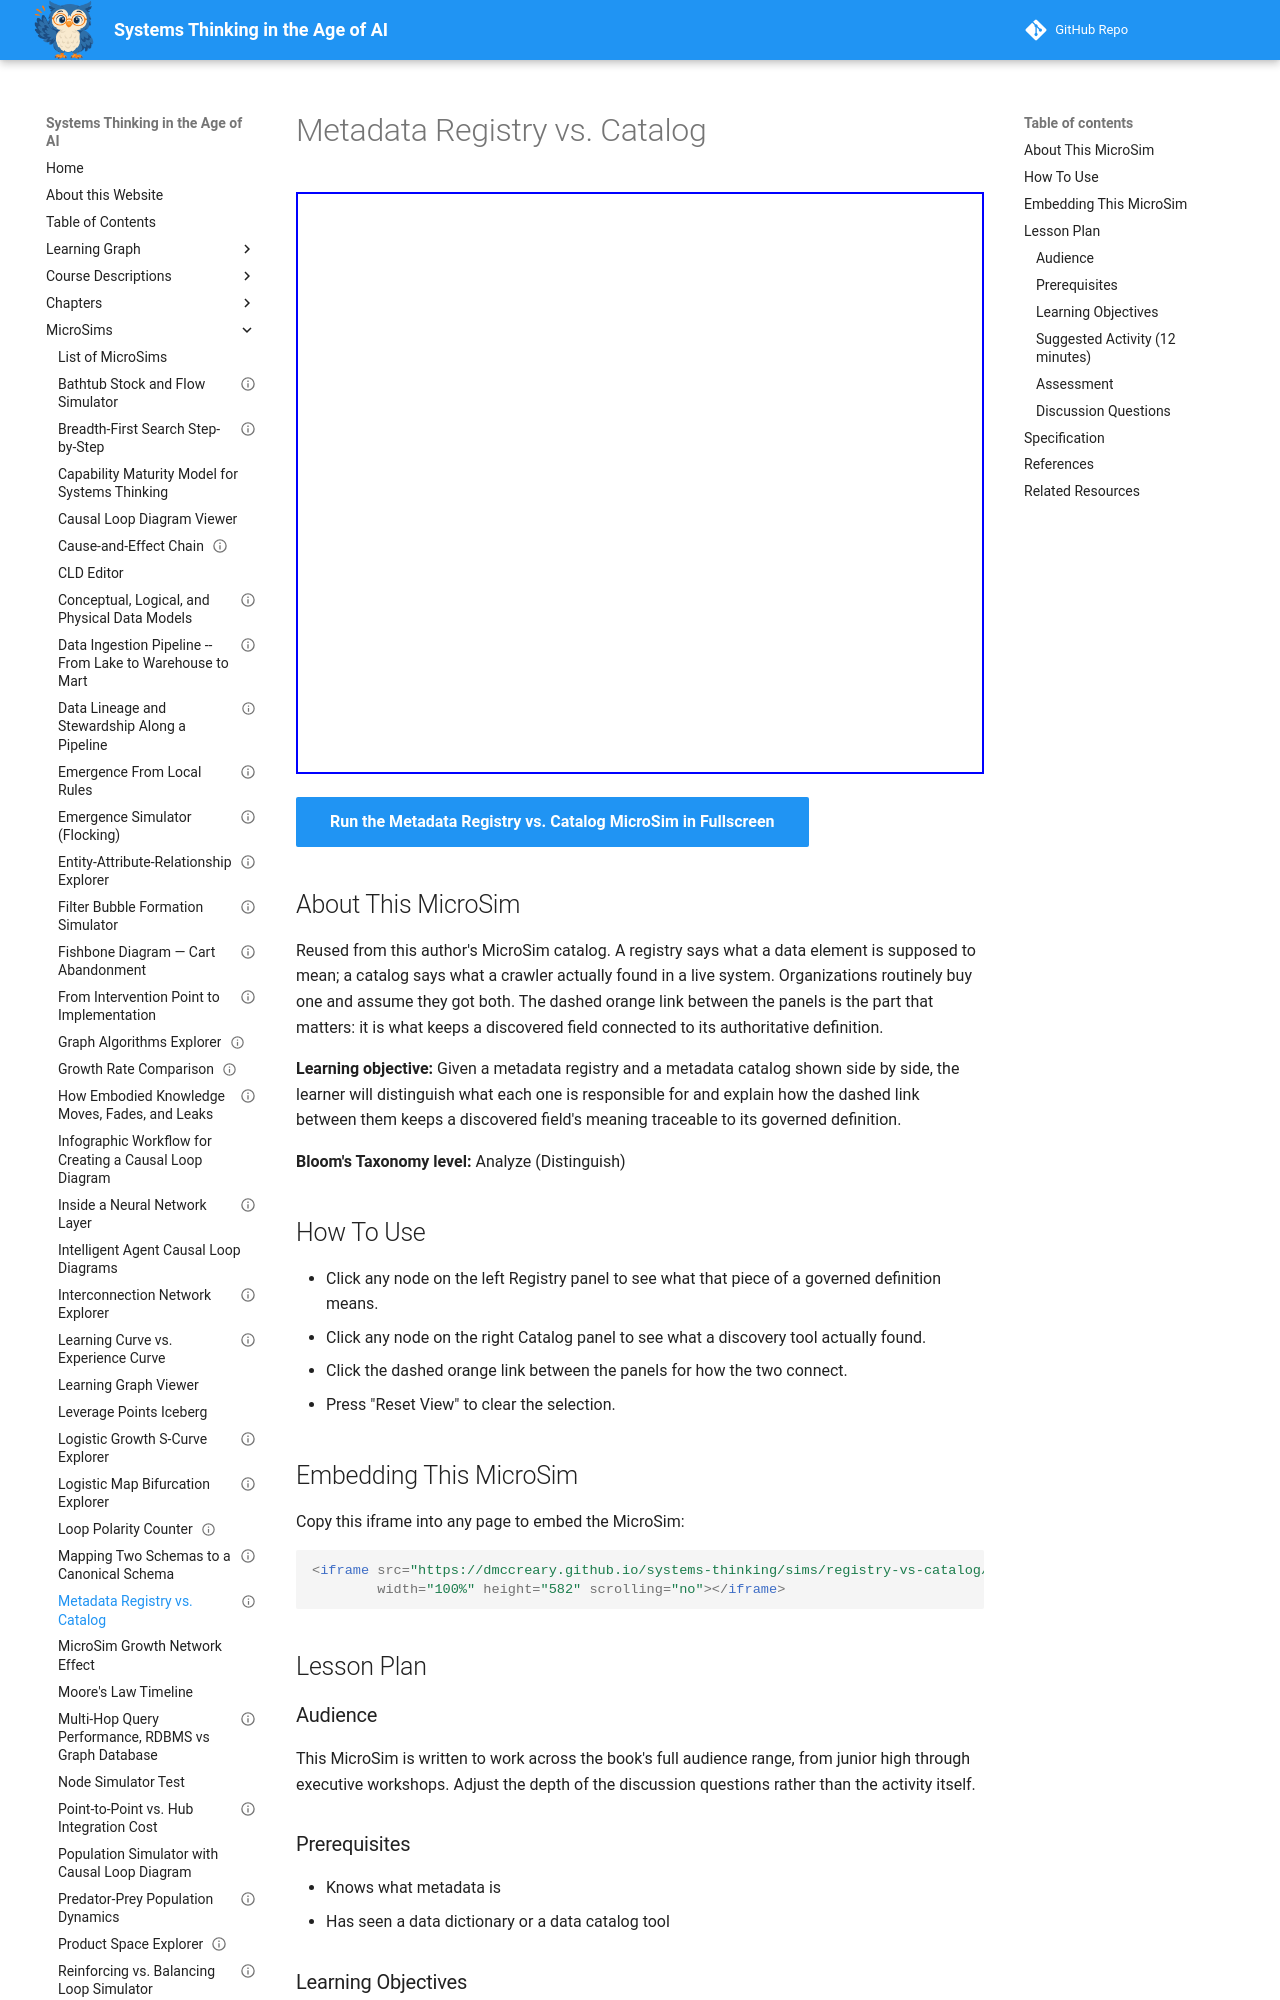

repository: dmccreary/systems-thinking · page: sims/registry-vs-catalog/index.html · generator: mkdocs

---
title: "Metadata Registry vs. Catalog"
description: "Compare a governed metadata registry against a discovery catalog, and follow the dashed link that keeps a found field traceable to its definition."
image: /sims/registry-vs-catalog/registry-vs-catalog.png
og:image: /sims/registry-vs-catalog/registry-vs-catalog.png
twitter:image: /sims/registry-vs-catalog/registry-vs-catalog.png
social:
  cards: false
status: implemented
library: vis-network
bloom_level: Analyze
bloom_verb: Distinguish
chapter: 17
---

# Metadata Registry vs. Catalog

<iframe src="main.html" width="100%" height="582" scrolling="no"></iframe>

[Run the Metadata Registry vs. Catalog MicroSim in Fullscreen](main.html){ .md-button .md-button--primary }

## About This MicroSim

Reused from this author's MicroSim catalog. A registry says what a data element is supposed to mean; a catalog says what a crawler actually found in a live system. Organizations routinely buy one and assume they got both. The dashed orange link between the panels is the part that matters: it is what keeps a discovered field connected to its authoritative definition.

**Learning objective:** Given a metadata registry and a metadata catalog shown side by side, the learner will distinguish what each one is responsible for and explain how the dashed link between them keeps a discovered field's meaning traceable to its governed definition.

**Bloom's Taxonomy level:** Analyze (Distinguish)

## How To Use

- Click any node on the left Registry panel to see what that piece of a governed definition means.
- Click any node on the right Catalog panel to see what a discovery tool actually found.
- Click the dashed orange link between the panels for how the two connect.
- Press "Reset View" to clear the selection.

## Embedding This MicroSim

Copy this iframe into any page to embed the MicroSim:

```html
<iframe src="https://dmccreary.github.io/systems-thinking/sims/registry-vs-catalog/main.html"
        width="100%" height="582" scrolling="no"></iframe>
```

## Lesson Plan

### Audience

This MicroSim is written to work across the book's full audience range, from junior high through executive workshops. Adjust the depth of the discussion questions rather than the activity itself.

### Prerequisites

- Knows what metadata is
- Has seen a data dictionary or a data catalog tool

### Learning Objectives

After working with this MicroSim, learners will be able to:

- Distinguish a registry's responsibility from a catalog's
- Explain the role of the link between a discovered field and its governed definition
- Recognize the failure mode of having one without the other

### Suggested Activity (12 minutes)

1. Show both panels and ask learners which one they think their organization has.
2. Click through the registry side: registration authority, data element, value domain, version history.
3. Click through the catalog side: crawler, discovered table, quality score.
4. Click the dashed link and ask what is lost if it does not exist.
5. Ask what a catalog alone tells you, and what it cannot tell you.

### Assessment

Ask learners to name one question only a registry can answer and one only a catalog can answer.
